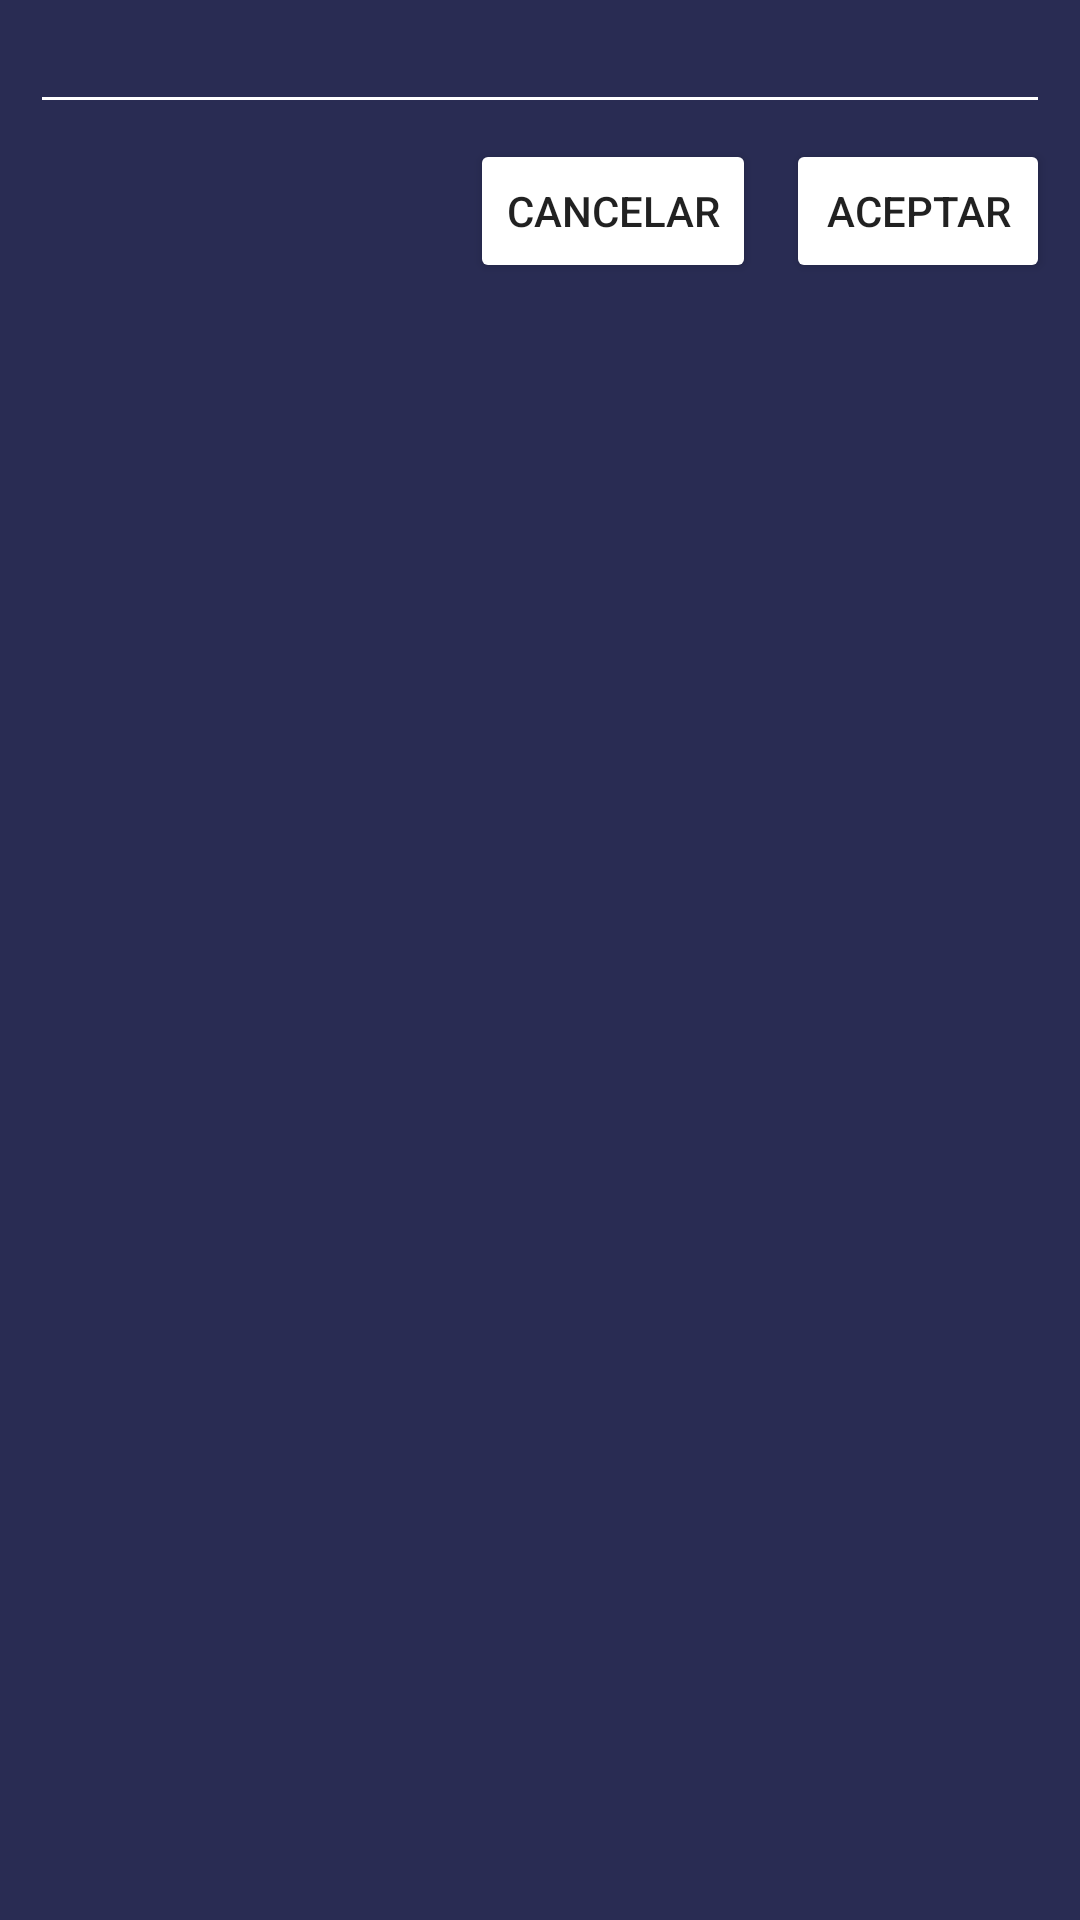

Reconstruct the res/layout file that produces this screen, plus the resources it refers to.
<!-- AndroidManifest.xml: application theme AppTheme -->
<!-- res/layout/fragment_editar_datos.xml -->
<?xml version="1.0" encoding="utf-8"?>
<androidx.constraintlayout.widget.ConstraintLayout xmlns:android="http://schemas.android.com/apk/res/android"
    xmlns:app="http://schemas.android.com/apk/res-auto"
    xmlns:tools="http://schemas.android.com/tools"
    android:layout_width="match_parent"
    android:layout_height="wrap_content"
    android:background="@color/colorNegroAzuladoFondo"
    tools:context=".ui.EditarDatosFragment">


    <EditText
        android:id="@+id/datoEditar"
        android:layout_width="0dp"
        android:layout_height="wrap_content"
        android:layout_marginStart="10dp"
        android:layout_marginEnd="10dp"
        android:backgroundTint="#FFFFFF"
        android:ems="10"
        android:inputType="text"
        android:textColor="#FFFFFF"
        app:layout_constraintEnd_toEndOf="parent"
        app:layout_constraintStart_toStartOf="parent"
        app:layout_constraintTop_toTopOf="parent" />

    <Button
        android:id="@+id/botonDescartarEDU"
        android:layout_width="wrap_content"
        android:layout_height="wrap_content"
        android:layout_marginTop="5dp"
        android:layout_marginEnd="10dp"
        android:backgroundTint="@color/colorTransparente"
        android:text="Cancelar"
        app:layout_constraintEnd_toStartOf="@+id/botonAceptarEDU"
        app:layout_constraintTop_toBottomOf="@+id/datoEditar" />

    <Button
        android:id="@+id/botonAceptarEDU"
        android:layout_width="wrap_content"
        android:layout_height="wrap_content"
        android:layout_marginTop="5dp"
        android:layout_marginEnd="10dp"
        android:backgroundTint="@color/colorTransparente"
        android:text="Aceptar"
        app:layout_constraintEnd_toEndOf="parent"
        app:layout_constraintTop_toBottomOf="@+id/datoEditar" />
</androidx.constraintlayout.widget.ConstraintLayout>
<!-- resources referenced by this layout -->
<resources>
  <color name="colorNegroAzuladoFondo">#292C53</color>
  <style name="AppTheme" parent="Theme.MaterialComponents.Light.NoActionBar">
          
          <item name="colorPrimary">@color/colorPrimary</item>
          <item name="colorPrimaryDark">@color/colorCeleste</item>
          <item name="colorAccent">@color/colorAccent</item>
      </style>
  <color name="colorPrimary">#6200EE</color>
  <color name="colorCeleste">#1389B6</color>
  <color name="colorAccent">#03DAC5</color>
</resources>
